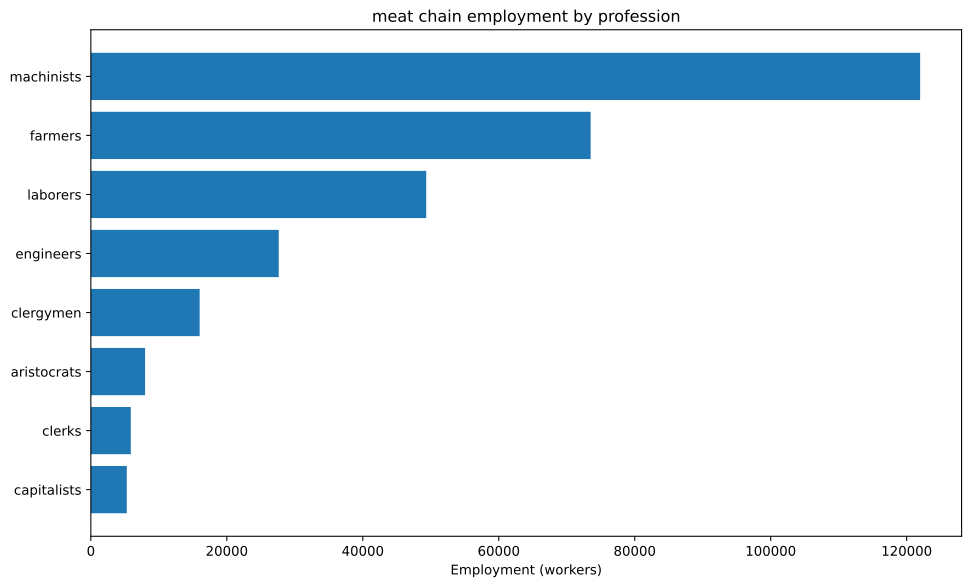

The data file committed next to this chart (first rows):
config, building, profession, employment
building_tooling_workshops+pm_rubber_gri…, building_tooling_workshops, capitalists, 786.5
building_tooling_workshops+pm_rubber_gri…, building_tooling_workshops, engineers, 3932
building_tooling_workshops+pm_rubber_gri…, building_tooling_workshops, machinists, 7865
building_paper_mills+pm_bleached_paper+p…, building_paper_mills, capitalists, 22.09
building_paper_mills+pm_bleached_paper+p…, building_paper_mills, engineers, 110.4
building_paper_mills+pm_bleached_paper+p…, building_paper_mills, laborers, 220.9
building_paper_mills+pm_bleached_paper+p…, building_paper_mills, machinists, 220.9
building_chemical_plants+pm_improved_fer…, building_chemical_plants, capitalists, 115.1
building_chemical_plants+pm_improved_fer…, building_chemical_plants, engineers, 1151
building_chemical_plants+pm_improved_fer…, building_chemical_plants, laborers, 2301
building_chemical_plants+pm_improved_fer…, building_chemical_plants, machinists, 1726
building_explosives_factory+pm_brine_ele…, building_explosives_factory, capitalists, 73.62
building_explosives_factory+pm_brine_ele…, building_explosives_factory, engineers, 1104
building_explosives_factory+pm_brine_ele…, building_explosives_factory, laborers, 736.2
building_explosives_factory+pm_brine_ele…, building_explosives_factory, machinists, 883.5
building_synthetics_plants+pm_dye_produc…, building_synthetics_plants, capitalists, 2.761
building_synthetics_plants+pm_dye_produc…, building_synthetics_plants, engineers, 55.22
building_synthetics_plants+pm_dye_produc…, building_synthetics_plants, laborers, 27.61
building_synthetics_plants+pm_dye_produc…, building_synthetics_plants, machinists, 41.41
building_steel_mills+pm_open_hearth_proc…, building_steel_mills, capitalists, 277.7
building_steel_mills+pm_open_hearth_proc…, building_steel_mills, engineers, 2083
building_steel_mills+pm_open_hearth_proc…, building_steel_mills, laborers, 1388
building_steel_mills+pm_open_hearth_proc…, building_steel_mills, machinists, 3471
building_motor_industry+pm_electric_engi…, building_motor_industry, capitalists, 184.5
building_motor_industry+pm_electric_engi…, building_motor_industry, engineers, 1845
building_motor_industry+pm_electric_engi…, building_motor_industry, laborers, 1845
building_motor_industry+pm_electric_engi…, building_motor_industry, machinists, 1845
building_rye_farm+pm_chemical_fertilizer…, building_rye_farm, aristocrats, 308.6
building_rye_farm+pm_chemical_fertilizer…, building_rye_farm, clergymen, 925.9
building_rye_farm+pm_chemical_fertilizer…, building_rye_farm, farmers, 3704
building_rye_farm+pm_chemical_fertilizer…, building_rye_farm, laborers, 2778
building_livestock_ranch+pm_mechanized_s…, building_livestock_ranch, aristocrats, 7407
building_livestock_ranch+pm_mechanized_s…, building_livestock_ranch, clergymen, 14815
building_livestock_ranch+pm_mechanized_s…, building_livestock_ranch, farmers, 66667
building_livestock_ranch+pm_mechanized_s…, building_livestock_ranch, laborers, 14815
building_livestock_ranch+pm_mechanized_s…, building_livestock_ranch, machinists, 66667
building_coal_mine+pm_diesel_pump_buildi…, building_coal_mine, capitalists, 623.7
building_coal_mine+pm_diesel_pump_buildi…, building_coal_mine, engineers, 4677
building_coal_mine+pm_diesel_pump_buildi…, building_coal_mine, machinists, 9355
building_iron_mine+pm_diesel_pump_buildi…, building_iron_mine, capitalists, 480.7
building_iron_mine+pm_diesel_pump_buildi…, building_iron_mine, engineers, 3605
building_iron_mine+pm_diesel_pump_buildi…, building_iron_mine, machinists, 7210
building_sulfur_mine+pm_diesel_pump_buil…, building_sulfur_mine, capitalists, 83.41
building_sulfur_mine+pm_diesel_pump_buil…, building_sulfur_mine, engineers, 417.1
building_sulfur_mine+pm_diesel_pump_buil…, building_sulfur_mine, machinists, 1251
building_power_plant+pm_coal-fired_plant…, building_power_plant, capitalists, 1318
building_power_plant+pm_coal-fired_plant…, building_power_plant, engineers, 7379
building_power_plant+pm_coal-fired_plant…, building_power_plant, laborers, 10542
building_power_plant+pm_coal-fired_plant…, building_power_plant, machinists, 7906
building_logging_camp+pm_electric_saw_mi…, building_logging_camp, capitalists, 6.626
building_logging_camp+pm_electric_saw_mi…, building_logging_camp, engineers, 33.13
building_logging_camp+pm_electric_saw_mi…, building_logging_camp, laborers, 33.13
building_logging_camp+pm_electric_saw_mi…, building_logging_camp, machinists, 66.26
building_rubber_plantation+automatic_irr…, building_rubber_plantation, aristocrats, 262.2
building_rubber_plantation+automatic_irr…, building_rubber_plantation, clergymen, 262.2
building_rubber_plantation+automatic_irr…, building_rubber_plantation, farmers, 3146
building_rubber_plantation+automatic_irr…, building_rubber_plantation, laborers, 5243
building_rubber_plantation+automatic_irr…, building_rubber_plantation, machinists, 1311
building_oil_rig+pm_combustion_derricks+…, building_oil_rig, capitalists, 138
building_oil_rig+pm_combustion_derricks+…, building_oil_rig, engineers, 1242
... 5 more rows
